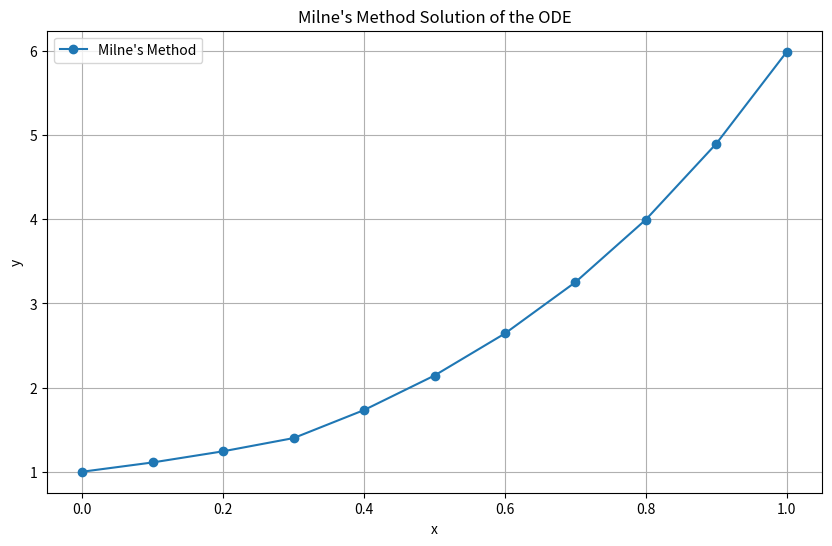

Write Python code to recreate this figure.
import numpy as np
import pandas as pd
import matplotlib.pyplot as plt

def f(x, y):
    return x + y

x0 = 0
y0 = 1
h = 0.1
n_steps = 10

def milne_method(f, x0, y0, h, n_steps):
    x_values = [x0]
    y_values = [y0]

    for i in range(1, 4):
        x_prev = x_values[-1]
        y_prev = y_values[-1]

        k1 = h * f(x_prev, y_prev)
        k2 = h * f(x_prev + h / 2, y_prev + k1 / 2)
        k3 = h * f(x_prev + h / 2, y_prev + k2 / 2)
        k4 = h * f(x_prev + h, y_prev + k3)

        y_next = y_prev + (k1 + 2 * k2 + 2 * k3 + k4) / 6
        x_next = x_prev + h

        x_values.append(x_next)
        y_values.append(y_next)

    for i in range(3, n_steps):
        y_pred = y_values[i - 3] + (4 * h / 3) * (
                    2 * f(x_values[i], y_values[i]) - f(x_values[i - 1], y_values[i - 1]) + 2 * f(x_values[i - 2],
                                                                                                  y_values[i - 2]))

        x_next = x_values[i] + h
        y_corr = y_values[i] + (h / 3) * (
                    f(x_values[i - 2], y_values[i - 2]) + 4 * f(x_values[i], y_values[i]) + f(x_next, y_pred))

        x_values.append(x_next)
        y_values.append(y_corr)

    results = pd.DataFrame({"x": x_values, "y": y_values})
    return results

results = milne_method(f, x0, y0, h, n_steps)

print(results)

plt.figure(figsize=(10, 6))
plt.plot(results["x"], results["y"], marker='o', label="Milne's Method")
plt.xlabel("x")
plt.ylabel("y")
plt.title("Milne's Method Solution of the ODE")
plt.legend()
plt.grid(True)
plt.show()
